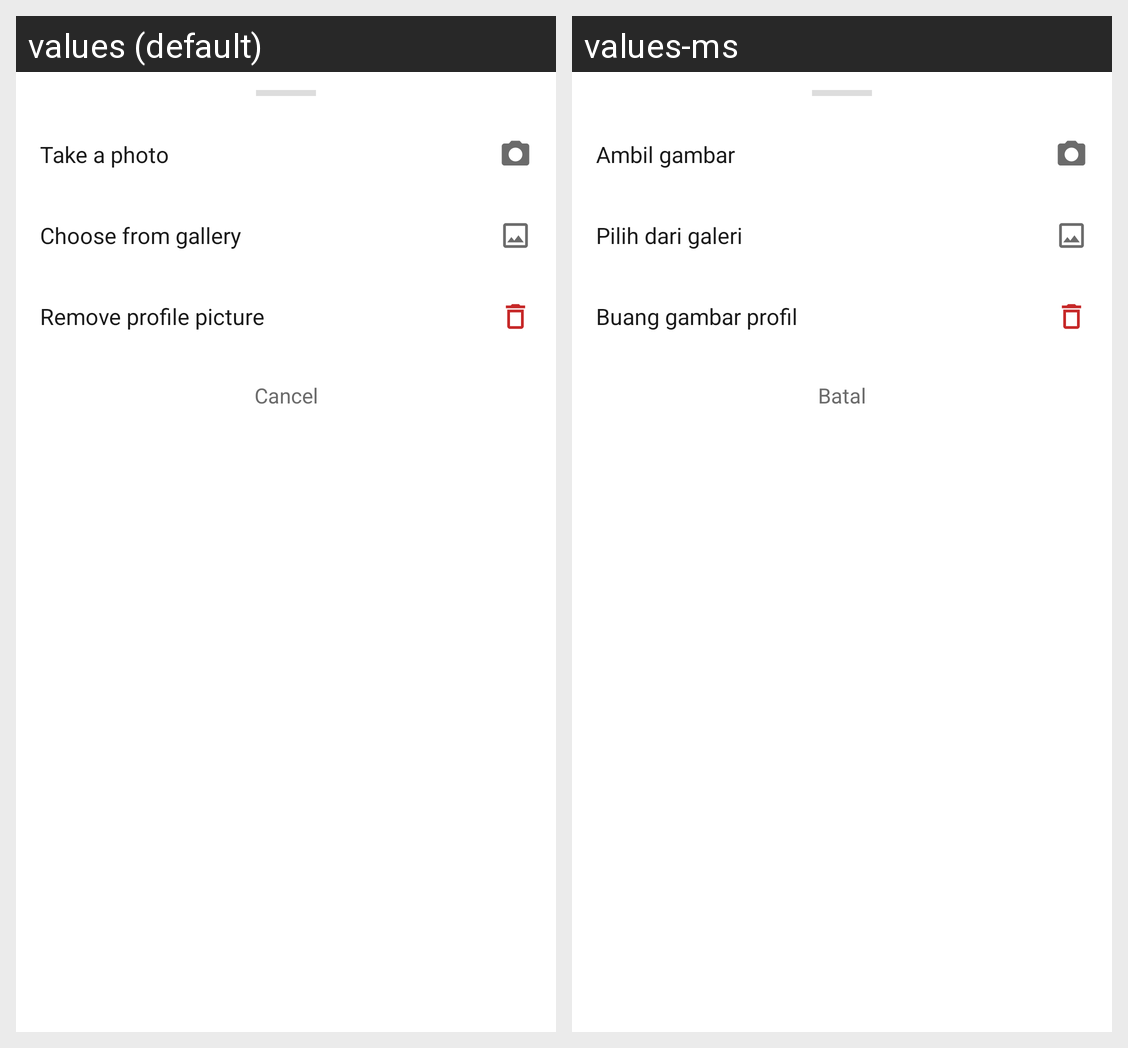

This grid shows one Android layout under two languages. Give, for every string resource on the screen, its name, the default text and each shown locale's text.
Android screen res/layout/bottom_sheet_profile_pic.xml rendered under 2 locales, left to right: values (default), values-ms. Device: Nexus 5 (rendered at 1080×1920; each locale shown at half size, 540×960, under a caption strip naming it); theme Theme.BudgetFY.
Strings drawn on this screen, with the default value and each locale's value (text and hints the layout hard-codes, and strings that could not be matched under every locale, appear in the picture but are not listed):

upload_from_camera
  values: Take a photo
  values-ms: Ambil gambar

upload_from_library
  values: Choose from gallery
  values-ms: Pilih dari galeri

remove_profile_picture
  values: Remove profile picture
  values-ms: Buang gambar profil

cancel
  values: Cancel
  values-ms: Batal
